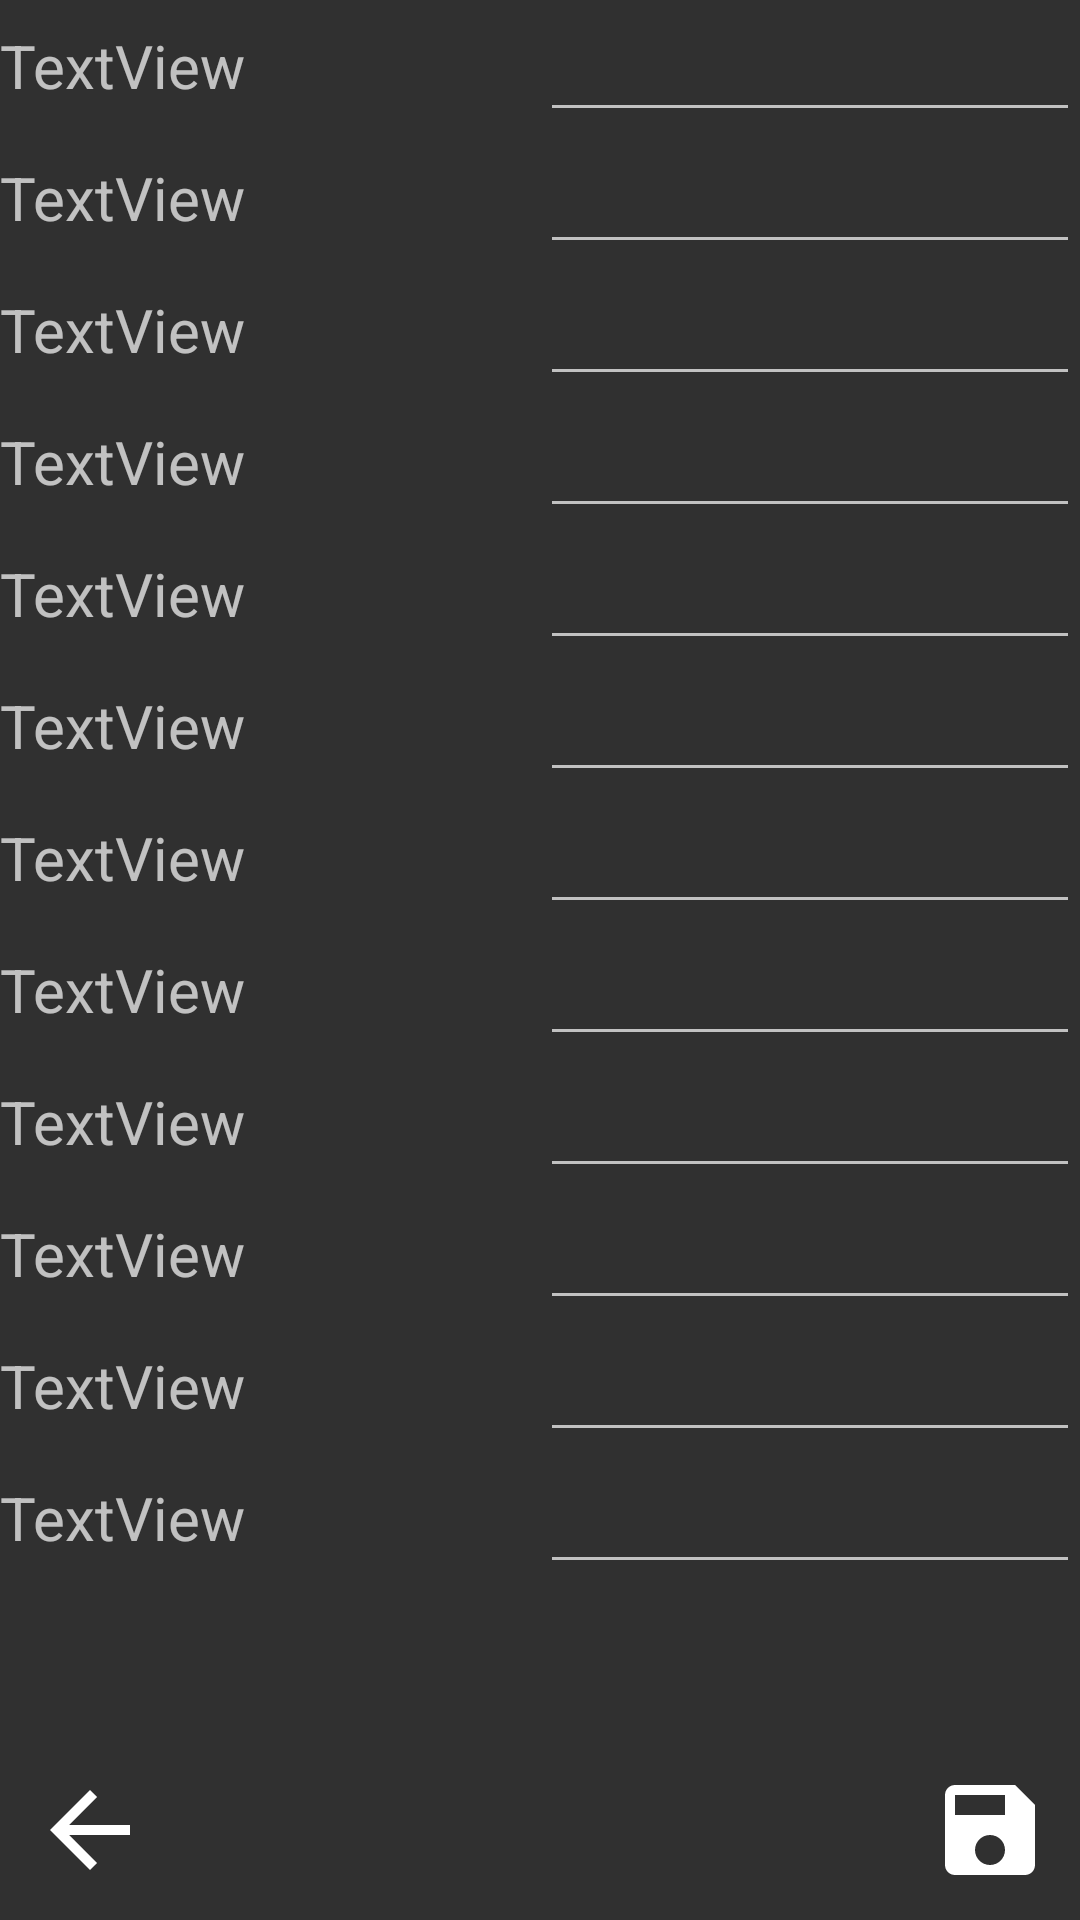

Write the Android layout XML for this screen, with the resource values it uses.
<!-- AndroidManifest.xml: application theme Theme.AppCompat.NoActionBar -->
<!-- res/layout/activity_add.xml -->
<?xml version="1.0" encoding="utf-8"?>
<TableLayout xmlns:android="http://schemas.android.com/apk/res/android"
    xmlns:tools="http://schemas.android.com/tools"
    android:layout_width="match_parent"
    android:layout_height="match_parent"
    android:id="@+id/layout_add"
    xmlns:app="http://schemas.android.com/apk/res-auto"
    android:layout_margin="20dp"
    tools:context=".AddActivity"
    android:stretchColumns="*">

    <TableRow>
        <TextView
            android:id="@+id/name_text_view_a"
            android:layout_width="0dp"
            android:layout_height="match_parent"
            android:layout_weight="1"
            android:gravity="center_vertical"
            android:textSize="20sp"
            android:text="TextView" />

        <EditText
            android:id="@+id/name_edit_text_a"
            android:layout_width="0dp"
            android:layout_height="match_parent"
            android:layout_weight="1"
            android:gravity="center_vertical"
            android:inputType="text"
            android:textSize="20sp" />
    </TableRow>

    <TableRow>
        <TextView
            android:id="@+id/original_name_text_view_a"
            android:layout_width="0dp"
            android:layout_height="match_parent"
            android:layout_weight="1"
            android:gravity="center_vertical"
            android:textSize="20sp"
            android:text="TextView" />

        <EditText
            android:id="@+id/original_name_edit_text_a"
            android:layout_width="0dp"
            android:layout_height="match_parent"
            android:layout_weight="1"
            android:gravity="center_vertical"
            android:inputType="text"
            android:textSize="20sp" />
    </TableRow>

    <TableRow>
        <TextView
            android:id="@+id/name_character_text_view_a"
            android:layout_width="0dp"
            android:layout_height="match_parent"
            android:layout_weight="1"
            android:gravity="center_vertical"
            android:textSize="20sp"
            android:text="TextView" />

        <EditText
            android:id="@+id/name_character_edit_text_a"
            android:layout_width="0dp"
            android:layout_height="match_parent"
            android:layout_weight="1"
            android:gravity="center_vertical"
            android:inputType="text"
            android:textSize="20sp" />
    </TableRow>

    <TableRow>
        <TextView
            android:id="@+id/date_release_text_view_a"
            android:layout_width="0dp"
            android:layout_height="match_parent"
            android:layout_weight="1"
            android:gravity="center_vertical"
            android:textSize="20sp"
            android:text="TextView" />

        <EditText
            android:id="@+id/date_release_edit_text_a"
            android:layout_width="0dp"
            android:layout_height="match_parent"
            android:layout_weight="1"
            android:gravity="center_vertical"
            android:inputType="text"
            android:textSize="20sp" />
    </TableRow>

    <TableRow android:id="@+id/row1_a">
        <TextView
            android:id="@+id/date_end_text_view_a"
            android:layout_width="0dp"
            android:layout_height="match_parent"
            android:layout_weight="1"
            android:gravity="center_vertical"
            android:textSize="20sp"
            android:text="TextView" />

        <EditText
            android:id="@+id/date_end_edit_text_a"
            android:layout_width="0dp"
            android:layout_height="match_parent"
            android:layout_weight="1"
            android:gravity="center_vertical"
            android:inputType="text"
            android:textSize="20sp" />
    </TableRow>

    <TableRow android:id="@+id/row2_a">
        <TextView
            android:id="@+id/seasons_text_view_a"
            android:layout_width="0dp"
            android:layout_height="match_parent"
            android:layout_weight="1"
            android:gravity="center_vertical"
            android:textSize="20sp"
            android:text="TextView" />

        <EditText
            android:id="@+id/seasons_edit_text_a"
            android:layout_width="0dp"
            android:layout_height="match_parent"
            android:layout_weight="1"
            android:gravity="center_vertical"
            android:inputType="text"
            android:textSize="20sp" />
    </TableRow>

    <TableRow android:id="@+id/row3_a">
        <TextView
            android:id="@+id/episodes_text_view_a"
            android:layout_width="0dp"
            android:layout_height="match_parent"
            android:layout_weight="1"
            android:gravity="center_vertical"
            android:textSize="20sp"
            android:text="TextView" />

        <EditText
            android:id="@+id/episodes_edit_text_a"
            android:layout_width="0dp"
            android:layout_height="match_parent"
            android:layout_weight="1"
            android:gravity="center_vertical"
            android:inputType="text"
            android:textSize="20sp" />
    </TableRow>

    <TableRow android:id="@+id/row4_a">
        <TextView
            android:id="@+id/episodes_character_text_view_a"
            android:layout_width="0dp"
            android:layout_height="match_parent"
            android:layout_weight="1"
            android:gravity="center_vertical"
            android:textSize="20sp"
            android:text="TextView" />

        <EditText
            android:id="@+id/episodes_character_edit_text_a"
            android:layout_width="0dp"
            android:layout_height="match_parent"
            android:layout_weight="1"
            android:gravity="center_vertical"
            android:inputType="text"
            android:textSize="20sp" />
    </TableRow>

    <TableRow>
        <TextView
            android:id="@+id/director_text_view_a"
            android:layout_width="0dp"
            android:layout_height="match_parent"
            android:layout_weight="1"
            android:gravity="center_vertical"
            android:textSize="20sp"
            android:text="TextView" />

        <EditText
            android:id="@+id/director_edit_text_a"
            android:layout_width="0dp"
            android:layout_height="match_parent"
            android:layout_weight="1"
            android:gravity="center_vertical"
            android:inputType="text"
            android:textSize="20sp" />
    </TableRow>

    <TableRow>
        <TextView
            android:id="@+id/duration_text_view_a"
            android:layout_width="0dp"
            android:layout_height="match_parent"
            android:layout_weight="1"
            android:gravity="center_vertical"
            android:textSize="20sp"
            android:text="TextView" />

        <EditText
            android:id="@+id/duration_edit_text_a"
            android:layout_width="0dp"
            android:layout_height="match_parent"
            android:layout_weight="1"
            android:gravity="center_vertical"
            android:inputType="text"
            android:textSize="20sp" />
    </TableRow>

    <TableRow>
        <TextView
            android:id="@+id/language_text_view_a"
            android:layout_width="0dp"
            android:layout_height="match_parent"
            android:layout_weight="1"
            android:gravity="center_vertical"
            android:textSize="20sp"
            android:text="TextView" />

        <EditText
            android:id="@+id/language_edit_text_a"
            android:layout_width="0dp"
            android:layout_height="match_parent"
            android:layout_weight="1"
            android:gravity="center_vertical"
            android:inputType="text"
            android:textSize="20sp" />
    </TableRow>

    <TableRow>
        <TextView
            android:id="@+id/genre_text_view_a"
            android:layout_width="0dp"
            android:layout_height="match_parent"
            android:layout_weight="1"
            android:gravity="center_vertical"
            android:textSize="20sp"
            android:text="TextView" />

        <EditText
            android:id="@+id/genre_edit_text_a"
            android:layout_width="0dp"
            android:layout_height="match_parent"
            android:layout_weight="1"
            android:gravity="center_vertical"
            android:inputType="text"
            android:textSize="20sp" />
    </TableRow>

    <androidx.constraintlayout.widget.ConstraintLayout
        android:layout_width="match_parent"
        android:layout_height="match_parent">

        <Button
            android:id="@+id/back_button_a"
            android:layout_width="40dp"
            android:layout_height="40dp"
            android:layout_margin="10dp"
            android:layout_weight="1"
            android:background="@drawable/ic_back"
            app:layout_constraintBottom_toBottomOf="parent"
            app:layout_constraintStart_toStartOf="parent" />

        <Button
            android:id="@+id/save_button_a"
            android:layout_width="40dp"
            android:layout_height="40dp"
            android:layout_margin="10dp"
            android:layout_weight="1"
            android:background="@drawable/ic_save"
            app:layout_constraintBottom_toBottomOf="parent"
            app:layout_constraintEnd_toEndOf="parent"/>
    </androidx.constraintlayout.widget.ConstraintLayout>
</TableLayout>
<!-- resources referenced by this layout -->
<resources>
  <!-- drawable ic_back (drawable) -->
  <vector android:height="24dp" android:tint="#FFFFFF"
      android:viewportHeight="24.0" android:viewportWidth="24.0"
      android:width="24dp" xmlns:android="http://schemas.android.com/apk/res/android">
      <path android:fillColor="#FF000000" android:pathData="M20,11H7.83l5.59,-5.59L12,4l-8,8 8,8 1.41,-1.41L7.83,13H20v-2z"/>
  </vector>
  <!-- drawable ic_save (drawable) -->
  <vector android:height="24dp" android:tint="#FFFFFF"
      android:viewportHeight="24.0" android:viewportWidth="24.0"
      android:width="24dp" xmlns:android="http://schemas.android.com/apk/res/android">
      <path android:fillColor="#FF000000" android:pathData="M17,3L5,3c-1.11,0 -2,0.9 -2,2v14c0,1.1 0.89,2 2,2h14c1.1,0 2,-0.9 2,-2L21,7l-4,-4zM12,19c-1.66,0 -3,-1.34 -3,-3s1.34,-3 3,-3 3,1.34 3,3 -1.34,3 -3,3zM15,9L5,9L5,5h10v4z"/>
  </vector>
</resources>
